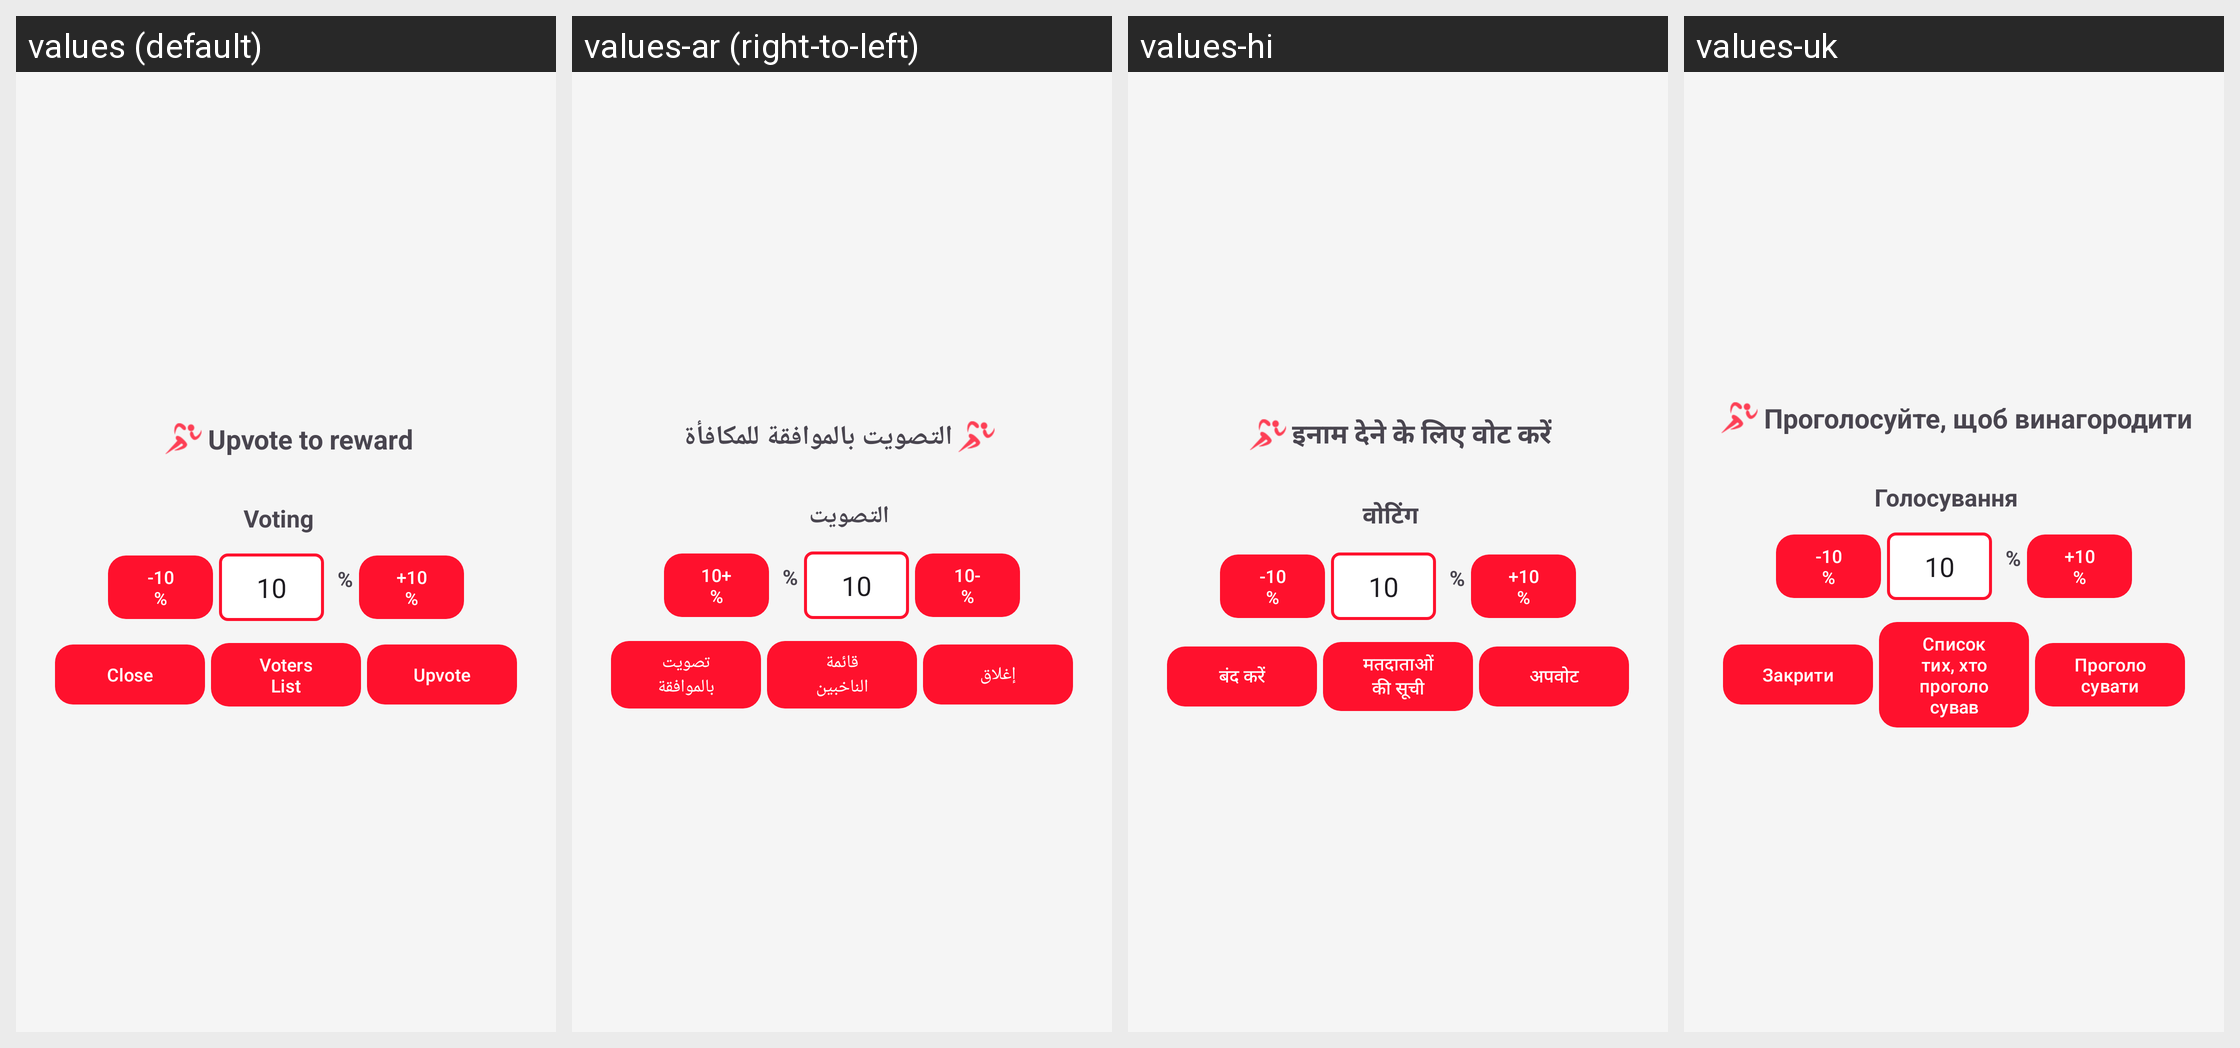

Here is an Android app screen in its default locale and in the app's own translations. Write out the translated-string differences for the strings that appear on this screen.
Android screen res/layout/vote_modal.xml rendered under 4 locales, left to right: values (default), values-ar (right-to-left), values-hi, values-uk. Device: Nexus 5 (rendered at 1080×1920; each locale shown at half size, 540×960, under a caption strip naming it); theme AppTheme.
Other locales in the repository, not shown: values-de, values-es, values-it, values-ko, values-nl, values-pt, values-pt-rBR, values-tr, values-yo, values-zh-rCN.
Strings drawn on this screen, with the default value and each locale's value (text and hints the layout hard-codes, and strings that could not be matched under every locale, appear in the picture but are not listed):

voting_note
  values: Upvote to reward
  values-ar: التصويت بالموافقة للمكافأة
  values-hi: इनाम देने के लिए वोट करें
  values-uk: Проголосуйте, щоб винагородити

voting_on
  values: Voting
  values-ar: التصويت
  values-hi: वोटिंग
  values-uk: Голосування

sub_10
  values: -10%
  values-ar: -10%
  values-hi: -10%
  values-uk: -10%

add_10
  values: +10%
  values-ar: +10%
  values-hi: +10%
  values-uk: +10%

close_button
  values: Close
  values-ar: إغلاق
  values-hi: बंद करें
  values-uk: Закрити

voters_list
  values: Voters List
  values-ar: قائمة الناخبين
  values-hi: मतदाताओं की सूची
  values-uk: Список тих, хто проголосував

vote_action
  values: Upvote
  values-ar: تصويت بالموافقة
  values-hi: अपवोट
  values-uk: Проголосувати
